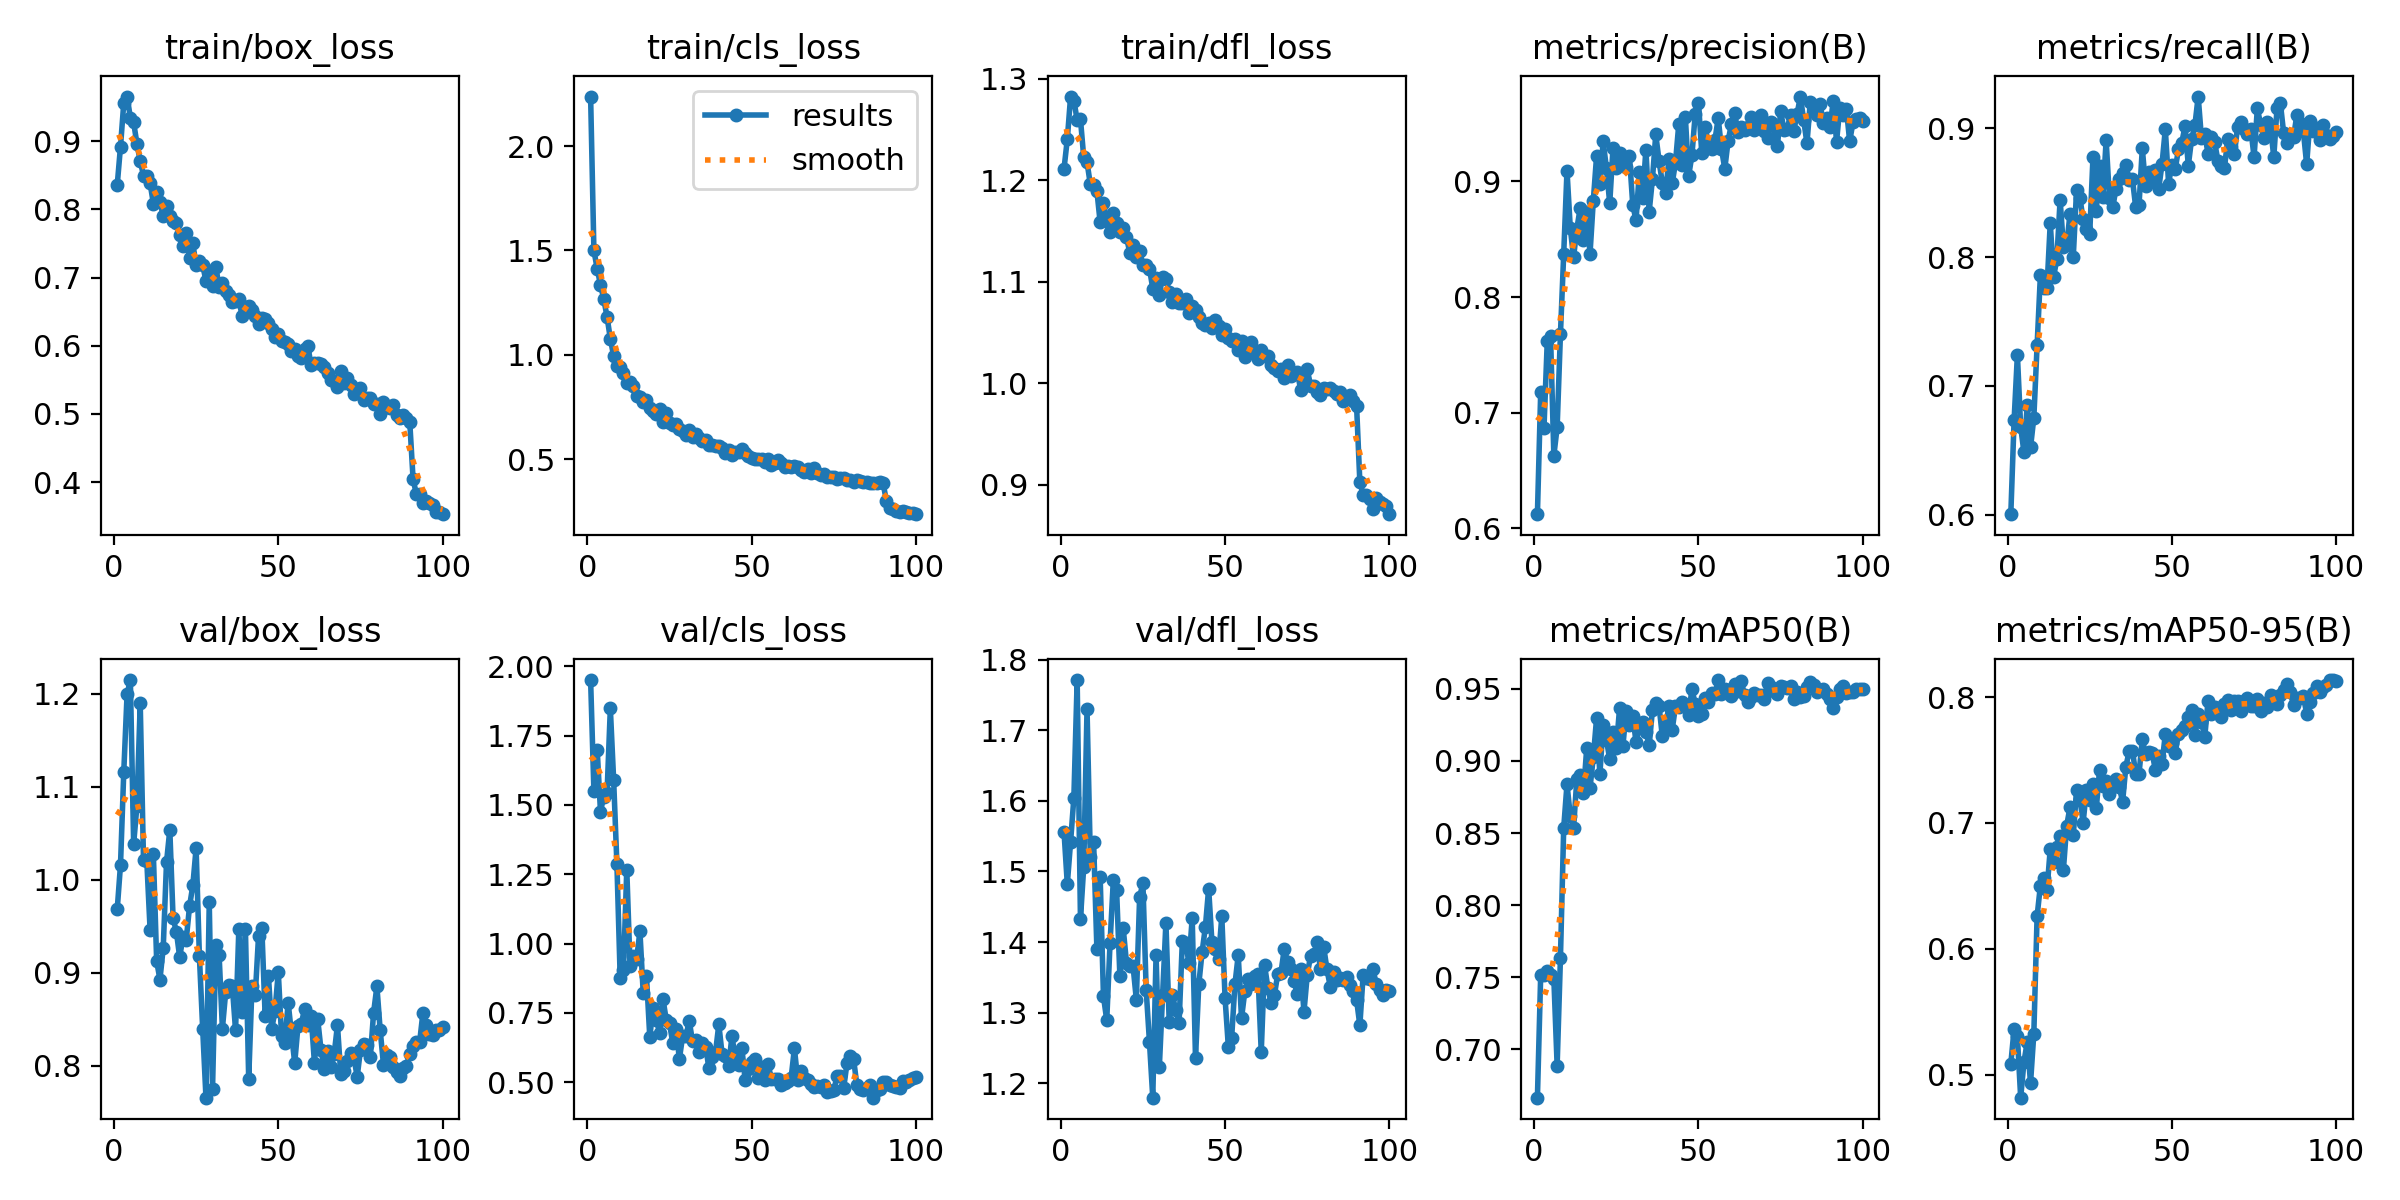

The data file committed next to this chart (first rows):
epoch, time, train/box_loss, train/cls_loss, train/dfl_loss, metrics/precision(B), metrics/recall(B), metrics/mAP50(B), metrics/mAP50-95(B), val/box_loss, val/cls_loss, val/dfl_loss, lr/pg0, lr/pg1, lr/pg2
1, 11.15, 0.8355, 2.238, 1.211, 0.6123, 0.6004, 0.6666, 0.5085, 0.9682, 1.95, 1.556, 0.0004104, 0.0004104, 0.0004104
2, 21.82, 0.892, 1.501, 1.24, 0.7179, 0.6734, 0.7518, 0.5362, 1.016, 1.551, 1.482, 0.0008188, 0.0008188, 0.0008188
3, 32.41, 0.9561, 1.412, 1.282, 0.6869, 0.7242, 0.7516, 0.5303, 1.116, 1.699, 1.542, 0.001219, 0.001219, 0.001219
4, 42.92, 0.9653, 1.336, 1.278, 0.7622, 0.6681, 0.7544, 0.4816, 1.199, 1.476, 1.605, 0.001213, 0.001213, 0.001213
5, 53.47, 0.9344, 1.268, 1.259, 0.766, 0.6485, 0.7513, 0.51, 1.215, 1.53, 1.771, 0.0012, 0.0012, 0.0012
6, 64.11, 0.9273, 1.182, 1.26, 0.663, 0.6853, 0.7491, 0.526, 1.039, 1.544, 1.433, 0.001188, 0.001188, 0.001188
7, 74.62, 0.896, 1.076, 1.223, 0.6872, 0.6524, 0.6888, 0.4932, 1.079, 1.848, 1.507, 0.001176, 0.001176, 0.001176
8, 85.21, 0.8707, 0.9949, 1.218, 0.7677, 0.6752, 0.7631, 0.5325, 1.189, 1.592, 1.73, 0.001163, 0.001163, 0.001163
9, 95.75, 0.8495, 0.9463, 1.196, 0.8374, 0.7317, 0.8536, 0.626, 1.021, 1.286, 1.521, 0.001151, 0.001151, 0.001151
10, 106.4, 0.8493, 0.9429, 1.195, 0.9093, 0.7861, 0.8839, 0.6502, 1.02, 0.8769, 1.542, 0.001139, 0.001139, 0.001139
11, 117.2, 0.8382, 0.9124, 1.189, 0.8596, 0.7758, 0.8619, 0.6564, 0.9465, 0.9052, 1.391, 0.001126, 0.001126, 0.001126
12, 127.9, 0.8084, 0.8658, 1.158, 0.8345, 0.776, 0.8537, 0.6464, 1.027, 1.267, 1.492, 0.001114, 0.001114, 0.001114
13, 138.5, 0.8254, 0.8676, 1.177, 0.8592, 0.8266, 0.8876, 0.6795, 0.9126, 0.9198, 1.323, 0.001102, 0.001102, 0.001102
14, 149.2, 0.8103, 0.8506, 1.16, 0.8768, 0.7845, 0.8902, 0.6693, 0.8927, 0.9557, 1.289, 0.001089, 0.001089, 0.001089
15, 159.9, 0.7909, 0.8039, 1.149, 0.8497, 0.7986, 0.878, 0.6811, 0.9268, 0.946, 1.398, 0.001077, 0.001077, 0.001077
16, 170.6, 0.8046, 0.7969, 1.167, 0.8738, 0.8446, 0.9087, 0.6894, 1.019, 1.044, 1.488, 0.001064, 0.001064, 0.001064
17, 181.2, 0.79, 0.7723, 1.158, 0.8373, 0.808, 0.8812, 0.663, 1.054, 0.823, 1.473, 0.001052, 0.001052, 0.001052
18, 191.9, 0.7827, 0.7826, 1.149, 0.8833, 0.8091, 0.9025, 0.6979, 0.9585, 0.8818, 1.352, 0.00104, 0.00104, 0.00104
19, 202.6, 0.7803, 0.7453, 1.153, 0.9218, 0.8337, 0.9296, 0.7124, 0.9442, 0.6633, 1.42, 0.001027, 0.001027, 0.001027
20, 213.3, 0.7622, 0.7286, 1.144, 0.8979, 0.8002, 0.8908, 0.6901, 0.917, 0.7674, 1.371, 0.001015, 0.001015, 0.001015
21, 224, 0.7464, 0.7144, 1.129, 0.9346, 0.8524, 0.925, 0.7263, 0.9381, 0.7244, 1.366, 0.001002, 0.001002, 0.001002
22, 234.8, 0.7658, 0.7405, 1.137, 0.9112, 0.8463, 0.9147, 0.7192, 0.9356, 0.6786, 1.366, 0.0009901, 0.0009901, 0.0009901
23, 245.4, 0.729, 0.679, 1.124, 0.8811, 0.8294, 0.9011, 0.7003, 0.9714, 0.8018, 1.319, 0.0009778, 0.0009778, 0.0009778
24, 256.1, 0.75, 0.72, 1.13, 0.929, 0.8216, 0.9203, 0.7263, 0.9939, 0.7255, 1.463, 0.0009654, 0.0009654, 0.0009654
25, 266.7, 0.7179, 0.6735, 1.117, 0.912, 0.8179, 0.9089, 0.7183, 1.034, 0.7125, 1.484, 0.000953, 0.000953, 0.000953
26, 277.4, 0.724, 0.6643, 1.117, 0.9245, 0.8778, 0.9367, 0.7313, 0.9178, 0.641, 1.332, 0.0009406, 0.0009406, 0.0009406
27, 288.1, 0.7186, 0.6673, 1.113, 0.9201, 0.836, 0.9103, 0.7115, 0.8399, 0.6926, 1.258, 0.0009283, 0.0009283, 0.0009283
28, 298.8, 0.6947, 0.6439, 1.093, 0.9126, 0.871, 0.9347, 0.7425, 0.7658, 0.584, 1.18, 0.0009159, 0.0009159, 0.0009159
29, 309.6, 0.7092, 0.6341, 1.104, 0.9218, 0.8468, 0.9252, 0.7292, 0.9756, 0.6664, 1.381, 0.0009035, 0.0009035, 0.0009035
30, 320.3, 0.6874, 0.6164, 1.087, 0.88, 0.8909, 0.9311, 0.7336, 0.7757, 0.6666, 1.223, 0.0008911, 0.0008911, 0.0008911
31, 331, 0.7158, 0.6402, 1.104, 0.8663, 0.8458, 0.9132, 0.7228, 0.9298, 0.7213, 1.326, 0.0008787, 0.0008787, 0.0008787
32, 341.7, 0.6862, 0.6051, 1.102, 0.9084, 0.8388, 0.9233, 0.7316, 0.9189, 0.6479, 1.427, 0.0008664, 0.0008664, 0.0008664
33, 352.4, 0.6914, 0.6217, 1.09, 0.8854, 0.853, 0.9267, 0.7351, 0.8401, 0.6539, 1.287, 0.000854, 0.000854, 0.000854
34, 363, 0.6799, 0.6022, 1.08, 0.9275, 0.8604, 0.9204, 0.7287, 0.8793, 0.6086, 1.324, 0.0008416, 0.0008416, 0.0008416
35, 373.8, 0.6738, 0.5865, 1.088, 0.8739, 0.8652, 0.9107, 0.7167, 0.8866, 0.6413, 1.303, 0.0008293, 0.0008293, 0.0008293
36, 384.5, 0.6634, 0.5934, 1.079, 0.9023, 0.8715, 0.9356, 0.7448, 0.8863, 0.6278, 1.285, 0.0008169, 0.0008169, 0.0008169
37, 395.2, 0.6649, 0.5698, 1.079, 0.9406, 0.8599, 0.9405, 0.7569, 0.8381, 0.55, 1.402, 0.0008045, 0.0008045, 0.0008045
38, 405.9, 0.6679, 0.5698, 1.083, 0.918, 0.8606, 0.9381, 0.7576, 0.9472, 0.5921, 1.399, 0.0007921, 0.0007921, 0.0007921
39, 416.7, 0.6435, 0.5648, 1.069, 0.8984, 0.8386, 0.9171, 0.7389, 0.8575, 0.608, 1.37, 0.0007797, 0.0007797, 0.0007797
40, 427.3, 0.6571, 0.5636, 1.076, 0.8903, 0.8404, 0.9243, 0.739, 0.9469, 0.7085, 1.434, 0.0007674, 0.0007674, 0.0007674
41, 438.1, 0.6576, 0.5526, 1.072, 0.9191, 0.8845, 0.938, 0.7663, 0.7858, 0.602, 1.235, 0.000755, 0.000755, 0.000755
42, 448.9, 0.6525, 0.5288, 1.065, 0.8983, 0.8549, 0.9216, 0.7547, 0.8862, 0.5955, 1.34, 0.0007426, 0.0007426, 0.0007426
43, 459.6, 0.643, 0.5443, 1.059, 0.9162, 0.8664, 0.9378, 0.7566, 0.8765, 0.5592, 1.385, 0.0007302, 0.0007302, 0.0007302
44, 470.4, 0.6321, 0.5194, 1.057, 0.9494, 0.8602, 0.9377, 0.7555, 0.94, 0.6667, 1.421, 0.0007179, 0.0007179, 0.0007179
45, 481.1, 0.6403, 0.5339, 1.059, 0.9145, 0.8675, 0.9408, 0.7419, 0.9476, 0.5874, 1.476, 0.0007055, 0.0007055, 0.0007055
46, 491.9, 0.6386, 0.5355, 1.054, 0.956, 0.8533, 0.9385, 0.7532, 0.8537, 0.5612, 1.4, 0.0006931, 0.0006931, 0.0006931
47, 502.7, 0.6336, 0.5485, 1.062, 0.9047, 0.8723, 0.9322, 0.747, 0.8968, 0.6253, 1.39, 0.0006808, 0.0006808, 0.0006808
48, 513.4, 0.6244, 0.5276, 1.057, 0.9225, 0.8994, 0.9496, 0.7706, 0.8399, 0.5091, 1.376, 0.0006684, 0.0006684, 0.0006684
49, 524.1, 0.6134, 0.517, 1.048, 0.9581, 0.8572, 0.9398, 0.7614, 0.8587, 0.5493, 1.436, 0.000656, 0.000656, 0.000656
50, 534.9, 0.6168, 0.5041, 1.053, 0.9682, 0.8717, 0.9312, 0.7637, 0.9008, 0.5732, 1.32, 0.0006436, 0.0006436, 0.0006436
51, 545.6, 0.6075, 0.5002, 1.045, 0.9246, 0.8682, 0.9325, 0.7555, 0.8317, 0.583, 1.251, 0.0006312, 0.0006312, 0.0006312
52, 556.3, 0.6061, 0.5009, 1.041, 0.9469, 0.8837, 0.9434, 0.7709, 0.8251, 0.5174, 1.265, 0.0006189, 0.0006189, 0.0006189
53, 567, 0.6031, 0.5006, 1.043, 0.9336, 0.8888, 0.9412, 0.7742, 0.868, 0.5535, 1.34, 0.0006065, 0.0006065, 0.0006065
54, 577.8, 0.5926, 0.4853, 1.033, 0.9277, 0.9017, 0.9472, 0.7768, 0.835, 0.5071, 1.381, 0.0005941, 0.0005941, 0.0005941
55, 588.5, 0.5956, 0.4981, 1.042, 0.9357, 0.8712, 0.9464, 0.7843, 0.8031, 0.5644, 1.292, 0.0005818, 0.0005818, 0.0005818
56, 599.4, 0.5843, 0.4722, 1.026, 0.9547, 0.8918, 0.9561, 0.7899, 0.8431, 0.5116, 1.33, 0.0005694, 0.0005694, 0.0005694
57, 610.2, 0.5819, 0.481, 1.034, 0.928, 0.9025, 0.9463, 0.7696, 0.8454, 0.5108, 1.347, 0.000557, 0.000557, 0.000557
58, 621, 0.5952, 0.4933, 1.041, 0.911, 0.9247, 0.9498, 0.7864, 0.861, 0.5123, 1.34, 0.0005446, 0.0005446, 0.0005446
59, 631.8, 0.599, 0.4805, 1.031, 0.9348, 0.8923, 0.9494, 0.7805, 0.8439, 0.4894, 1.352, 0.0005322, 0.0005322, 0.0005322
60, 642.5, 0.5712, 0.4597, 1.024, 0.9494, 0.8956, 0.945, 0.7685, 0.8537, 0.4973, 1.354, 0.0005199, 0.0005199, 0.0005199
... 40 more rows
